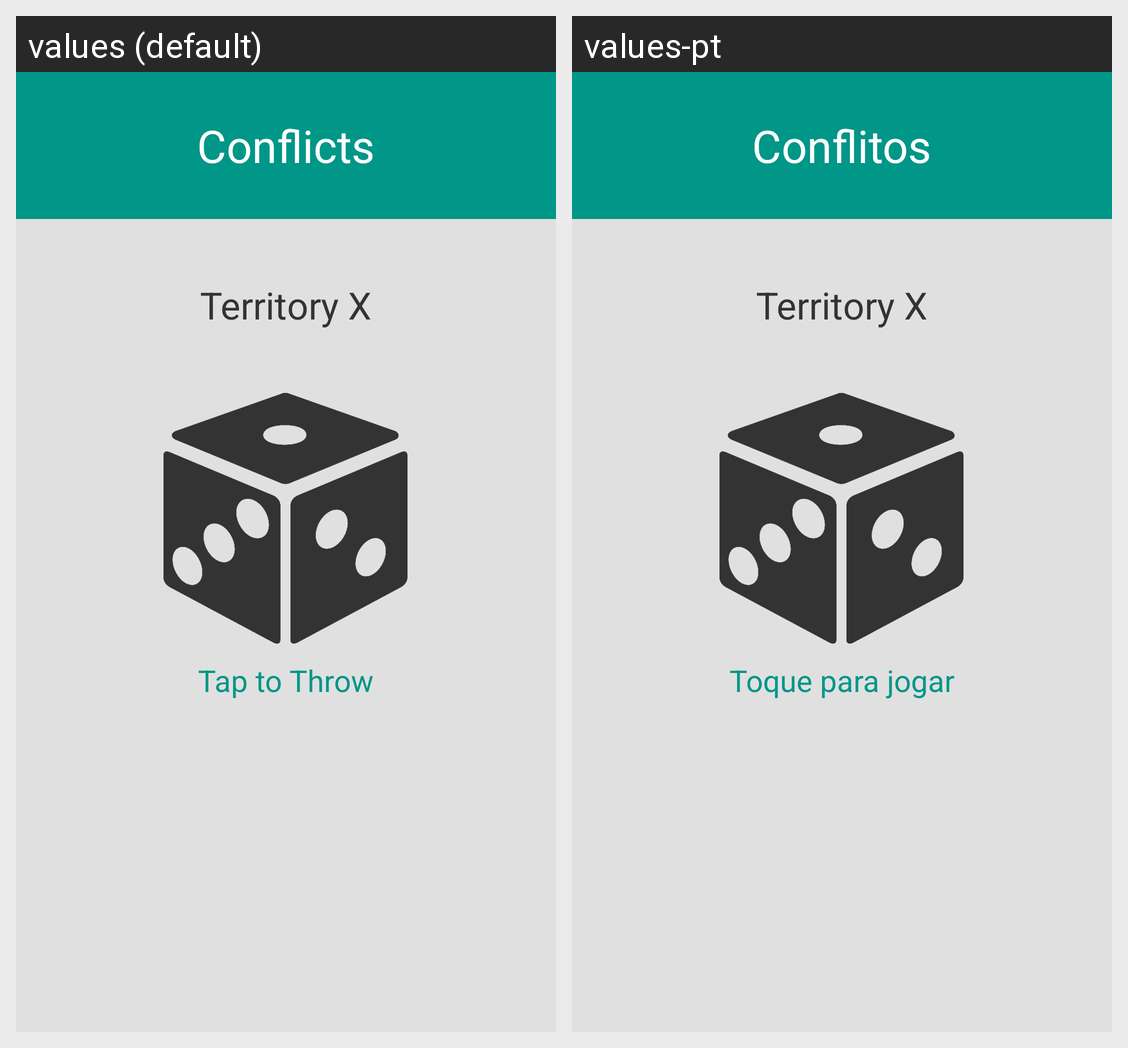

The Android screen above is rendered under two locales of the same app. Produce the string resources it draws, with the default and per-locale values.
Android screen res/layout/conflict_screen.xml rendered under 2 locales, left to right: values (default), values-pt. Device: Nexus 5 (rendered at 1080×1920; each locale shown at half size, 540×960, under a caption strip naming it); theme Theme.MaterialComponents.DayNight.NoActionBar.
Strings drawn on this screen, with the default value and each locale's value (text and hints the layout hard-codes, and strings that could not be matched under every locale, appear in the picture but are not listed):

conflicts_label
  values: Conflicts
  values-pt: Conflitos

tap_to_throw_dice
  values: Tap to Throw
  values-pt: Toque para jogar
